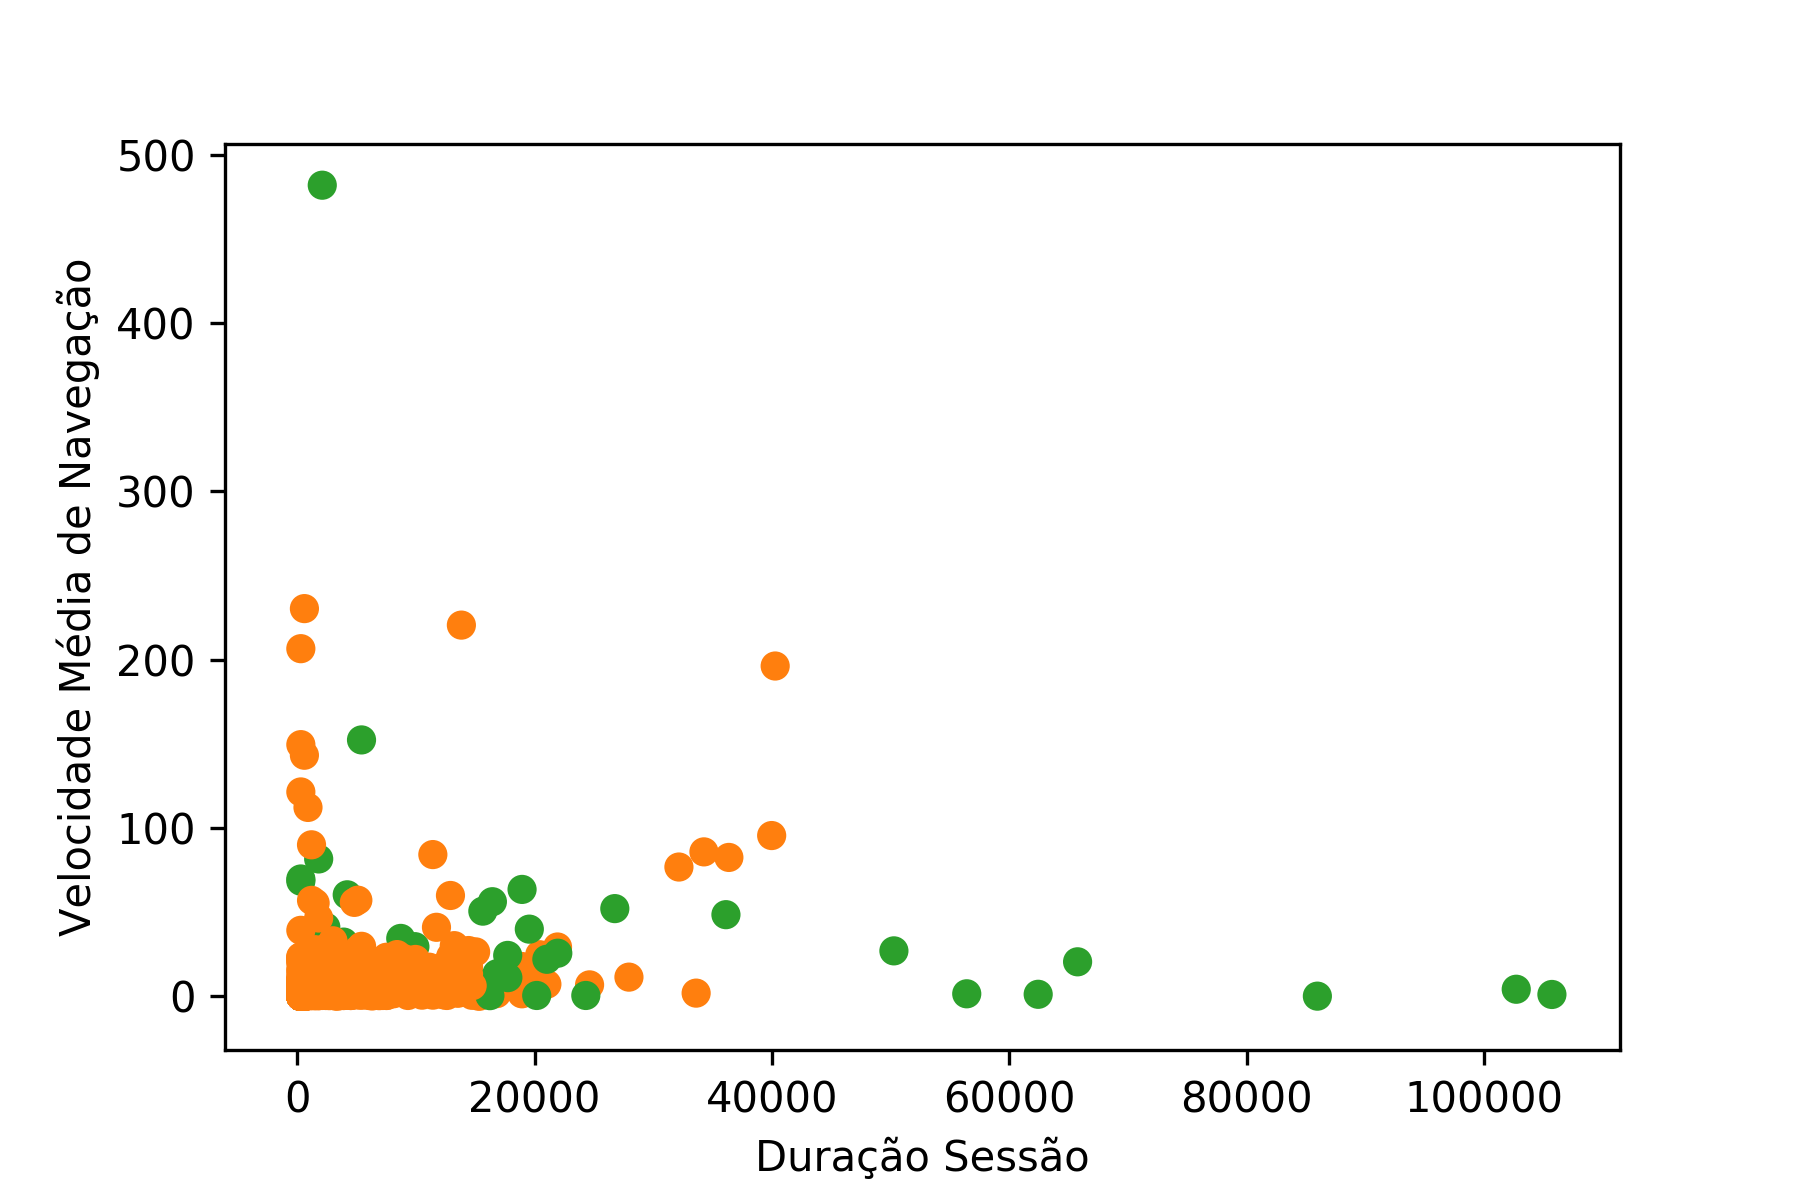

The data file committed next to this chart (first rows):
Grupo; Silhueta; DuracaodaSessao; Velocidademediadenavegacao
C1; 0.7371; 300.0; 0.0
C1; 0.7371; 301.0; 0.0
C1; 0.7056; 6905; 0.4
C1; 0.7376; 901.0; 0.5
C1; 0.7371; 301.0; 0.7
C1; 0.7243; 4510; 0.5
C1; 0.7371; 300.0; 0.5
C1; 0.7278; 3909; 0.5
C2; 0.613; 21030; 22.0
C1; 0.7371; 301.0; 3.4
C1; 0.7376; 902.0; 0.4
C1; 0.7371; 301.0; 0.4
C1; 0.736; 1803; 0.4
C1; 0.7376; 902.0; 0.4
C1; 0.7376; 902.0; 0.5
C1; 0.7371; 301.0; 0.3
C1; 0.7371; 300.0; 0.0
C1; 0.7371; 301.0; 0.0
C1; 0.7371; 300.0; 3.4
C1; 0.7376; 902.0; 4.8
C1; 0.7375; 601.0; 2.5
C1; 0.7371; 301.0; 9.5
C1; 0.7351; 2105; 6.7
C1; 0.7367; 1504; 55.4
C1; 0.6756; 9321; 0.5
C1; 0.7375; 601.0; 0.4
C1; 0.7351; 2105; 0.5
C1; 0.7367; 1503; 0.4
C1; 0.7371; 301.0; 0.5
C1; 0.7372; 1202; 0.5
C1; 0.7375; 601.0; 0.4
C1; 0.6801; 9020; 22.3
C1; 0.7371; 300.0; 8.9
C1; 0.7294; 3601; 0.4
C1; 0.7111; 6306; 0.2
C1; 0.7372; 1203; 0.4
C1; 0.7371; 301.0; 0.6
C1; 0.7375; 601.0; 0.4
C1; 0.7371; 300.0; 0.5
C1; 0.7375; 602.0; 0.4
C2; 0.5439; 16821; 13.4
C1; 0.7372; 602.0; 230.3
C1; 0.7278; 3909; 0.5
C1; 0.7371; 300.0; 23.5
C1; 0.7371; 300.0; 0.5
C1; 0.7293; 3608; 0.5
C1; 0.7372; 1202; 0.5
C1; 0.7375; 601.0; 0.6
C1; 0.7371; 301.0; 0.5
C1; 0.7371; 300.0; 0.0
C1; 0.7371; 301.0; 1.6
C1; 0.7367; 1503; 0.5
C1; 0.7375; 600.0; 0.6
C1; 0.6993; 7516; 0.5
C1; 0.7376; 902.0; 0.5
C1; 0.7243; 4510; 0.5
C1; 0.7376; 902.0; 0.4
C1; 0.7371; 301.0; 0.8
C1; 0.7371; 300.0; 0.6
C2; 0.5239; 16233; 8.2
... 128 more rows
